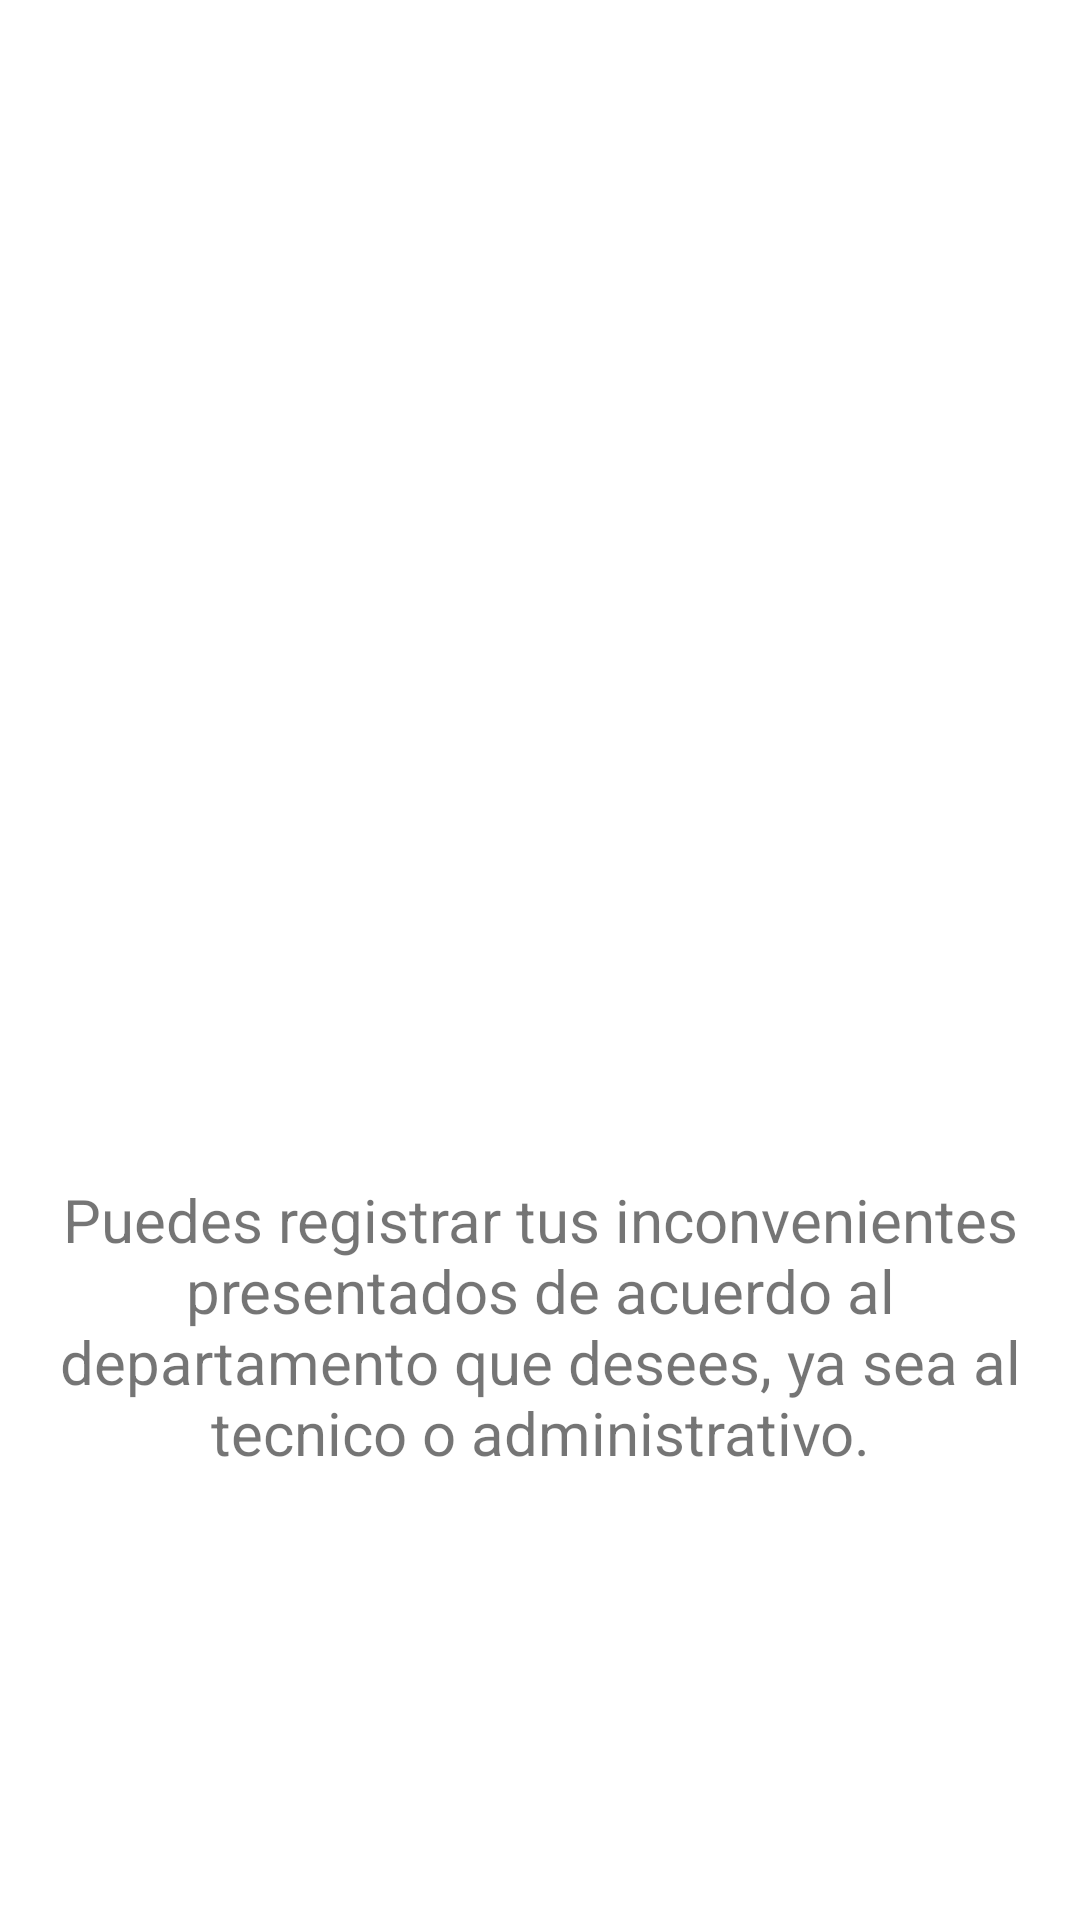

Android layout source for this screen:
<!-- AndroidManifest.xml: application theme Theme.SITEAPP -->
<!-- res/layout/fragment_fr_stup1.xml -->
<?xml version="1.0" encoding="utf-8"?>
<androidx.constraintlayout.widget.ConstraintLayout xmlns:android="http://schemas.android.com/apk/res/android"
    xmlns:app="http://schemas.android.com/apk/res-auto"
    xmlns:tools="http://schemas.android.com/tools"
    android:id="@+id/frameLayout13"
    android:layout_width="match_parent"
    android:layout_height="match_parent"
    tools:context=".frStup1" >


    <ImageView
        android:id="@+id/ico01"
        android:layout_width="320dp"
        android:layout_height="317dp"
        android:layout_alignParentStart="true"
        android:layout_centerVertical="true"
        android:layout_gravity="center"
        android:layout_marginTop="68dp"
        android:paddingLeft="14dp"
        android:paddingRight="14dp"
        android:src="@drawable/ic_post_add_black_24dp"
        app:layout_constraintEnd_toEndOf="parent"
        app:layout_constraintStart_toStartOf="parent"
        app:layout_constraintTop_toTopOf="parent"
        tools:ignore="MissingConstraints" />

    <TextView
        android:id="@+id/txvb01"
        android:layout_width="348dp"
        android:layout_height="114dp"
        android:gravity="center"
        android:text="Puedes registrar tus inconvenientes presentados de acuerdo al departamento que desees, ya sea al tecnico o administrativo."
        android:textSize="20sp"
        app:layout_constraintBottom_toBottomOf="parent"
        app:layout_constraintEnd_toEndOf="parent"
        app:layout_constraintHorizontal_bias="0.492"
        app:layout_constraintStart_toStartOf="parent"
        app:layout_constraintTop_toBottomOf="@+id/ico01"
        app:layout_constraintVertical_bias="0.0" />

</androidx.constraintlayout.widget.ConstraintLayout>
<!-- resources referenced by this layout -->
<resources>
  <style name="Theme.SITEAPP" parent="Theme.MaterialComponents.DayNight.DarkActionBar">
          
          <item name="colorPrimary">#72A9D5</item>
          <item name="colorPrimaryVariant">@color/purple_700</item>
          <item name="colorOnPrimary">@color/white</item>
          
          <item name="colorSecondary">@color/teal_200</item>
          <item name="colorSecondaryVariant">@color/teal_700</item>
          <item name="colorOnSecondary">@color/black</item>
          
          <item name="android:statusBarColor" tools:targetApi="l">?attr/colorPrimaryVariant</item>
          
  
  
  
      </style>
  <!-- not gathered from this repository: default colours our renderer supplied (Android Studio template values) -->
  <color name="purple_700">#FF3700B3</color>
  <color name="teal_200">#FF03DAC5</color>
  <color name="teal_700">#FF018786</color>
  <color name="black">#FF000000</color>
  <color name="white">#FFFFFFFF</color>
</resources>
